Run: headless pygame with SDL's dummy video driver; simulated clock (each Clock.tick advances the game by its frame time, no real sleeping); random seed 0; keys injected as events and as key.get_pressed() state; no mouse input; restart key R tapped at the start of phases 3 and 4.
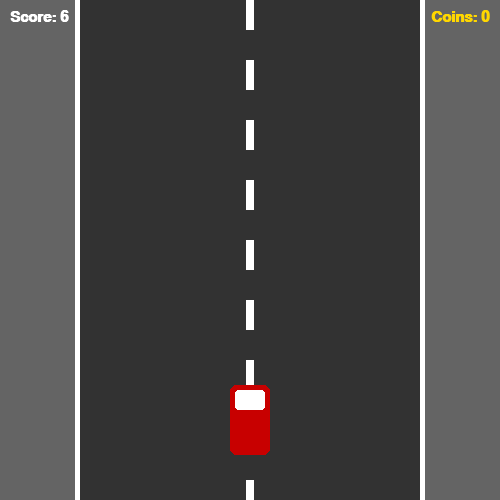
Frame 1 of 4 · flips 1–60 · no input
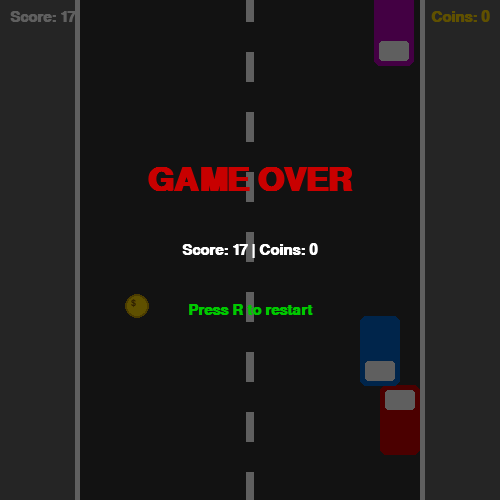
Frame 2 of 4 · flips 61–180 · tapped SPACE, RETURN · held RIGHT (→), D
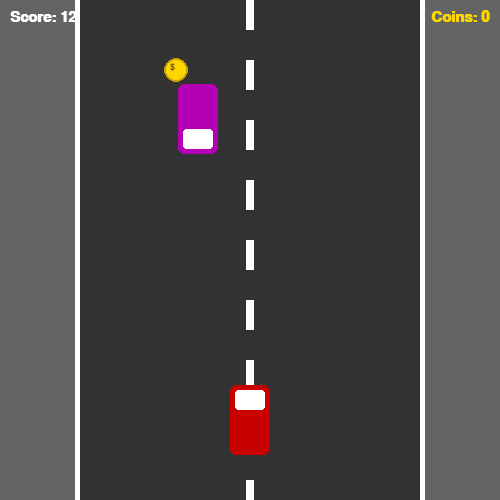
Frame 3 of 4 · flips 181–300 · tapped R · held DOWN (↓), S
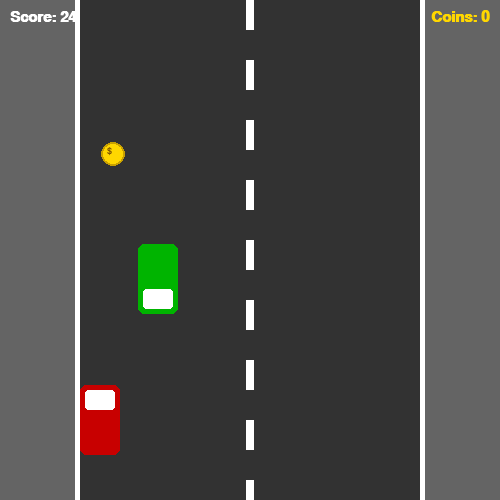
Frame 4 of 4 · flips 301–420 · tapped R · held LEFT (←), A, UP (↑), W

The pygame program that drew these frames:

import pygame
import random
import sys

SCREEN_WIDTH = 500
SCREEN_HEIGHT = 500
FPS = 60

WHITE = (255, 255, 255)
BLACK = (0, 0, 0)
RED = (200, 0, 0)
GREEN = (0, 200, 0)
YELLOW = (255, 215, 0)
GRAY = (100, 100, 100)

ROAD_LEFT = 80
ROAD_RIGHT = 420

class PlayerCar(pygame.sprite.Sprite):
    def __init__(self):
        super().__init__()
        self.image = pygame.Surface((40, 70), pygame.SRCALPHA)
        pygame.draw.rect(self.image, RED, (0, 0, 40, 70), border_radius=6)
        pygame.draw.rect(self.image, WHITE, (5, 5, 30, 20), border_radius=3)
        self.rect = self.image.get_rect()
        self.rect.center = (SCREEN_WIDTH // 2, SCREEN_HEIGHT - 80)
        self.speed = 5

    def update(self):
        keys = pygame.key.get_pressed()
        if keys[pygame.K_LEFT] and self.rect.left > ROAD_LEFT:
            self.rect.x -= self.speed
        if keys[pygame.K_RIGHT] and self.rect.right < ROAD_RIGHT:
            self.rect.x += self.speed

class EnemyCar(pygame.sprite.Sprite):
    def __init__(self, speed):
        super().__init__()
        self.image = pygame.Surface((40, 70), pygame.SRCALPHA)
        color = random.choice([(0, 100, 200), (0, 180, 0), (180, 0, 180)])
        pygame.draw.rect(self.image, color, (0, 0, 40, 70), border_radius=6)
        pygame.draw.rect(self.image, WHITE, (5, 45, 30, 20), border_radius=3)
        self.rect = self.image.get_rect()
        self.rect.x = random.randint(ROAD_LEFT, ROAD_RIGHT - 40)
        self.rect.y = -80
        self.speed = speed

    def update(self):
        self.rect.y += self.speed
        if self.rect.top > SCREEN_HEIGHT:
            self.kill()

class Coin(pygame.sprite.Sprite):
    def __init__(self, speed):
        super().__init__()
        self.image = pygame.Surface((24, 24), pygame.SRCALPHA)
        pygame.draw.circle(self.image, YELLOW, (12, 12), 12)
        pygame.draw.circle(self.image, (200, 160, 0), (12, 12), 12, 2)
        font = pygame.font.SysFont("Arial", 14, bold=True)
        label = font.render("$", True, (120, 80, 0))
        self.image.blit(label, (6, 4))
        self.rect = self.image.get_rect()
        self.rect.x = random.randint(ROAD_LEFT, ROAD_RIGHT - 24)
        self.rect.y = -30
        self.speed = speed

    def update(self):
        self.rect.y += self.speed
        if self.rect.top > SCREEN_HEIGHT:
            self.kill()

class RoadStripe:
    def __init__(self):
        self.y = 0
        self.gap = 60

    def update(self, speed):
        self.y = (self.y + speed) % self.gap

    def draw(self, surface):
        x = SCREEN_WIDTH // 2 - 4
        y = self.y - self.gap
        while y < SCREEN_HEIGHT:
            pygame.draw.rect(surface, WHITE, (x, y, 8, 30))
            y += self.gap

def draw_road(surface):
    surface.fill(GRAY)
    pygame.draw.rect(surface, (50, 50, 50), (ROAD_LEFT, 0, ROAD_RIGHT - ROAD_LEFT, SCREEN_HEIGHT))
    pygame.draw.rect(surface, WHITE, (ROAD_LEFT - 5, 0, 5, SCREEN_HEIGHT))
    pygame.draw.rect(surface, WHITE, (ROAD_RIGHT, 0, 5, SCREEN_HEIGHT))

def draw_hud(surface, font, score, coins_collected):
    score_text = font.render(f"Score: {score}", True, WHITE)
    surface.blit(score_text, (10, 10))
    coin_text = font.render(f"Coins: {coins_collected}", True, YELLOW)
    surface.blit(coin_text, (SCREEN_WIDTH - coin_text.get_width() - 10, 10))

def main():
    pygame.init()
    screen = pygame.display.set_mode((SCREEN_WIDTH, SCREEN_HEIGHT))
    pygame.display.set_caption("Racer")
    clock = pygame.time.Clock()
    font = pygame.font.SysFont("Arial", 22, bold=True)
    big_font = pygame.font.SysFont("Arial", 48, bold=True)

    all_sprites = pygame.sprite.Group()
    enemy_group = pygame.sprite.Group()
    coin_group = pygame.sprite.Group()

    player = PlayerCar()
    all_sprites.add(player)
    stripe = RoadStripe()

    score = 0
    coins_collected = 0
    scroll_speed = 4
    enemy_spawn_timer = 0
    coin_spawn_timer = 0
    game_over = False

    while True:
        clock.tick(FPS)

        for event in pygame.event.get():
            if event.type == pygame.QUIT:
                pygame.quit()
                sys.exit()
            if event.type == pygame.KEYDOWN:
                if event.key == pygame.K_r and game_over:
                    main()
                    return

        if not game_over:
            score += 1
            if score % 500 == 0:
                scroll_speed = min(scroll_speed + 1, 12)

            enemy_spawn_timer += 1
            if enemy_spawn_timer >= max(40, 80 - score // 200):
                enemy = EnemyCar(scroll_speed)
                enemy_group.add(enemy)
                all_sprites.add(enemy)
                enemy_spawn_timer = 0

            coin_spawn_timer += 1
            if coin_spawn_timer >= random.randint(90, 180):
                coin = Coin(scroll_speed)
                coin_group.add(coin)
                all_sprites.add(coin)
                coin_spawn_timer = 0

            all_sprites.update()
            stripe.update(scroll_speed)

            if pygame.sprite.spritecollide(player, enemy_group, False):
                game_over = True

            collected = pygame.sprite.spritecollide(player, coin_group, True)
            coins_collected += len(collected)

        draw_road(screen)
        stripe.draw(screen)
        all_sprites.draw(screen)
        draw_hud(screen, font, score // 10, coins_collected)

        if game_over:
            overlay = pygame.Surface((SCREEN_WIDTH, SCREEN_HEIGHT), pygame.SRCALPHA)
            overlay.fill((0, 0, 0, 160))
            screen.blit(overlay, (0, 0))
            over_text = big_font.render("GAME OVER", True, RED)
            score_text = font.render(f"Score: {score // 10} | Coins: {coins_collected}", True, WHITE)
            restart = font.render("Press R to restart", True, GREEN)
            screen.blit(over_text, over_text.get_rect(center=(SCREEN_WIDTH//2, 180)))
            screen.blit(score_text, score_text.get_rect(center=(SCREEN_WIDTH//2, 250)))
            screen.blit(restart, restart.get_rect(center=(SCREEN_WIDTH//2, 310)))

        pygame.display.flip()

if __name__ == "__main__":
    main()
